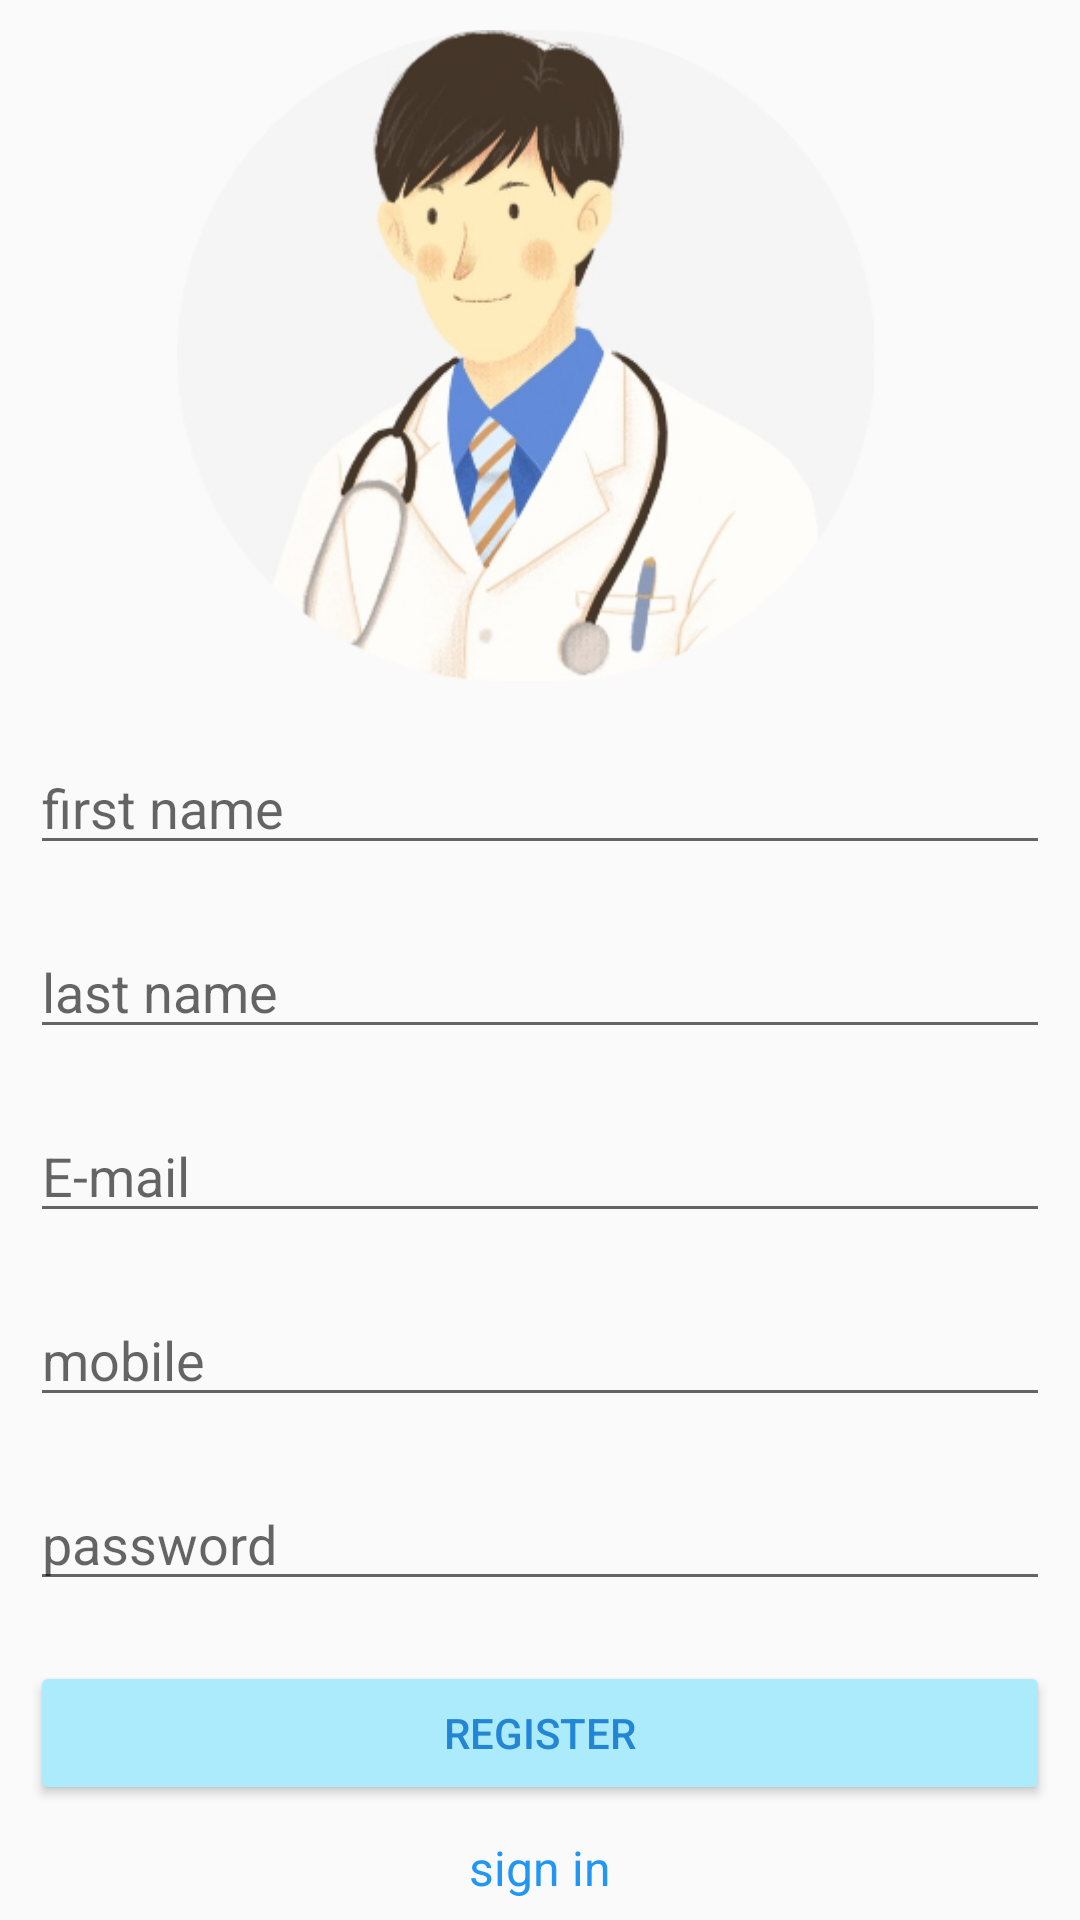

The Android layout XML behind this screen, and the referenced resources:
<!-- AndroidManifest.xml: application theme Theme.Hospital -->
<!-- res/layout/activity_register.xml -->
<?xml version="1.0" encoding="utf-8"?>
<LinearLayout xmlns:android="http://schemas.android.com/apk/res/android"
    xmlns:app="http://schemas.android.com/apk/res-auto"
    xmlns:tools="http://schemas.android.com/tools"
    android:layout_width="match_parent"
    android:layout_height="match_parent"
    android:orientation="vertical"
    tools:context=".RegisterActivity">


    <ImageView
        android:id="@+id/imageView"
        android:layout_width="331dp"
        android:layout_height="217dp"
        android:layout_margin="10dp"
        android:contentDescription="@string/todo"
        android:src="@drawable/doctor" />

    <EditText
        android:id="@+id/etfname"
        android:layout_width="match_parent"
        android:layout_height="wrap_content"
        android:layout_margin="10dp"
        android:autofillHints=""
        android:hint="@string/first_name"
        android:inputType="textPersonName" />

    <EditText
        android:id="@+id/etlname"
        android:layout_width="match_parent"
        android:layout_height="wrap_content"
        android:layout_margin="10dp"
        android:autofillHints=""
        android:hint="@string/last_name"
        android:inputType="textPersonName" />

    <EditText
        android:id="@+id/etmobile"
        android:layout_width="match_parent"
        android:layout_height="wrap_content"
        android:layout_margin="10dp"
        android:hint="@string/address"
        android:inputType="textEmailAddress" />

    <EditText
        android:id="@+id/etaddress"
        android:layout_width="match_parent"
        android:layout_height="wrap_content"
        android:layout_margin="10dp"
        android:autofillHints=""
        android:hint="@string/mobile"
        android:inputType="number" />

    <EditText
        android:id="@+id/etpassword"
        android:layout_width="match_parent"
        android:layout_height="wrap_content"
        android:layout_margin="10dp"
        android:autofillHints=""
        android:hint="@string/password"
        android:inputType="textPassword" />

    <Button
        android:id="@+id/bregister"
        android:layout_width="match_parent"
        android:layout_height="wrap_content"
        android:layout_margin="10dp"
        android:text="@string/register"
        android:textColor="#2386D5"
        app:backgroundTint="#ABEBFC" />

    <TextView
        android:id="@+id/tvsignin"
        android:layout_width="match_parent"
        android:layout_height="wrap_content"
        android:gravity="center"
        android:text="@string/sign_in"
        android:textColor="#2196F3"
        android:textSize="16sp" />
</LinearLayout>
<!-- resources referenced by this layout -->
<resources>
  <!-- drawable doctor: png bitmap (drawable, 94910 bytes) -->
  <string name="address">E-mail</string>
  <string name="first_name">first name</string>
  <string name="last_name">last name</string>
  <string name="mobile">mobile</string>
  <string name="password">password</string>
  <string name="register">register</string>
  <string name="sign_in">sign in</string>\
  <string name="todo">TODO</string>
  <style name="Theme.Hospital" parent="Theme.AppCompat.Light.NoActionBar">
          
          <item name="colorPrimary">#2386D5</item>
          <item name="colorPrimaryVariant">@color/purple_700</item>
          <item name="colorOnPrimary">@color/white</item>
          
          <item name="colorSecondary">#ABEBFC</item>
          <item name="colorSecondaryVariant">@color/teal_700</item>
          <item name="colorOnSecondary">@color/black</item>
          
          <item name="android:statusBarColor" tools:targetApi="l">?attr/colorPrimaryVariant</item>
          
      </style>
  <color name="purple_700">#FF3700B3</color>
  <color name="white">#FFFFFF</color>
  <color name="teal_700">#FF018786</color>
  <color name="black">#FF000000</color>
</resources>
